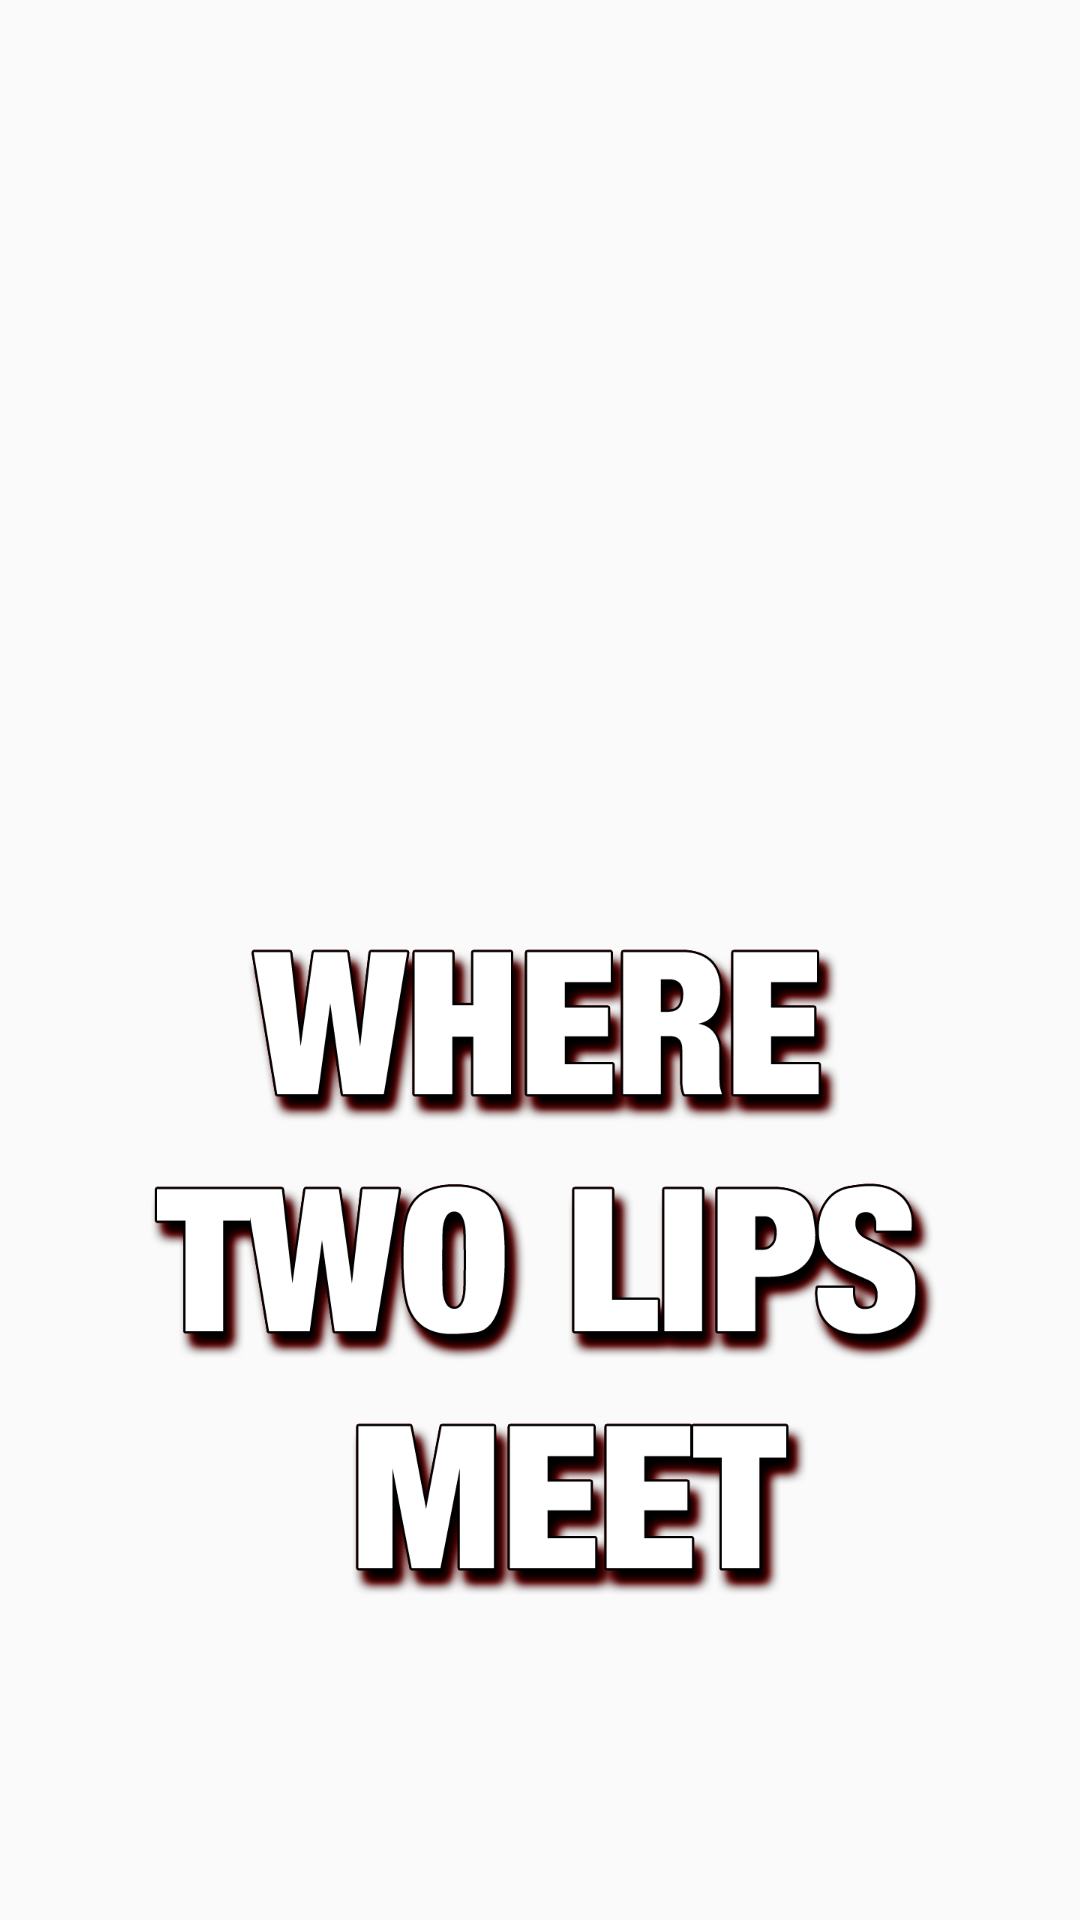

Reconstruct the res/layout file that produces this screen, plus the resources it refers to.
<!-- AndroidManifest.xml: application theme AppTheme -->
<!-- res/layout/activity_load_splash.xml -->
<?xml version="1.0" encoding="utf-8"?>
<RelativeLayout xmlns:app="http://schemas.android.com/apk/res-auto"
    android:id="@+id/splash_layout"
    xmlns:android="http://schemas.android.com/apk/res/android"
    android:layout_width="fill_parent"
    android:background="@drawable/tulips"
    android:layout_height="fill_parent">


    <ImageView
        android:layout_width="wrap_content"
        android:layout_height="wrap_content"
        android:src="@drawable/splashtext"
        android:id="@+id/imageView"
        android:layout_marginBottom="99dp"
        android:layout_alignParentBottom="true"
        android:layout_centerHorizontal="true" />
</RelativeLayout>
<!-- resources referenced by this layout -->
<resources>
  <!-- drawable splashtext: png bitmap (drawable-xxxhdpi, 158078 bytes) -->
  <style name="AppTheme" parent="Theme.AppCompat.Light.NoActionBar">
          
          <item name="colorPrimary">@color/calvinGold</item>
          
          <item name="colorPrimaryDark">@color/calvinMaroon</item>
          
          <item name="colorAccent">@color/black</item>
          <item name="android:textColorHint">@color/calvinMaroon</item>
      </style>
  <color name="calvinGold">#f3cd00</color>
  <color name="calvinMaroon">#97252b</color>
  <!-- not gathered from this repository: default colours our renderer supplied (Android Studio template values) -->
  <color name="black">#FF000000</color>
</resources>
